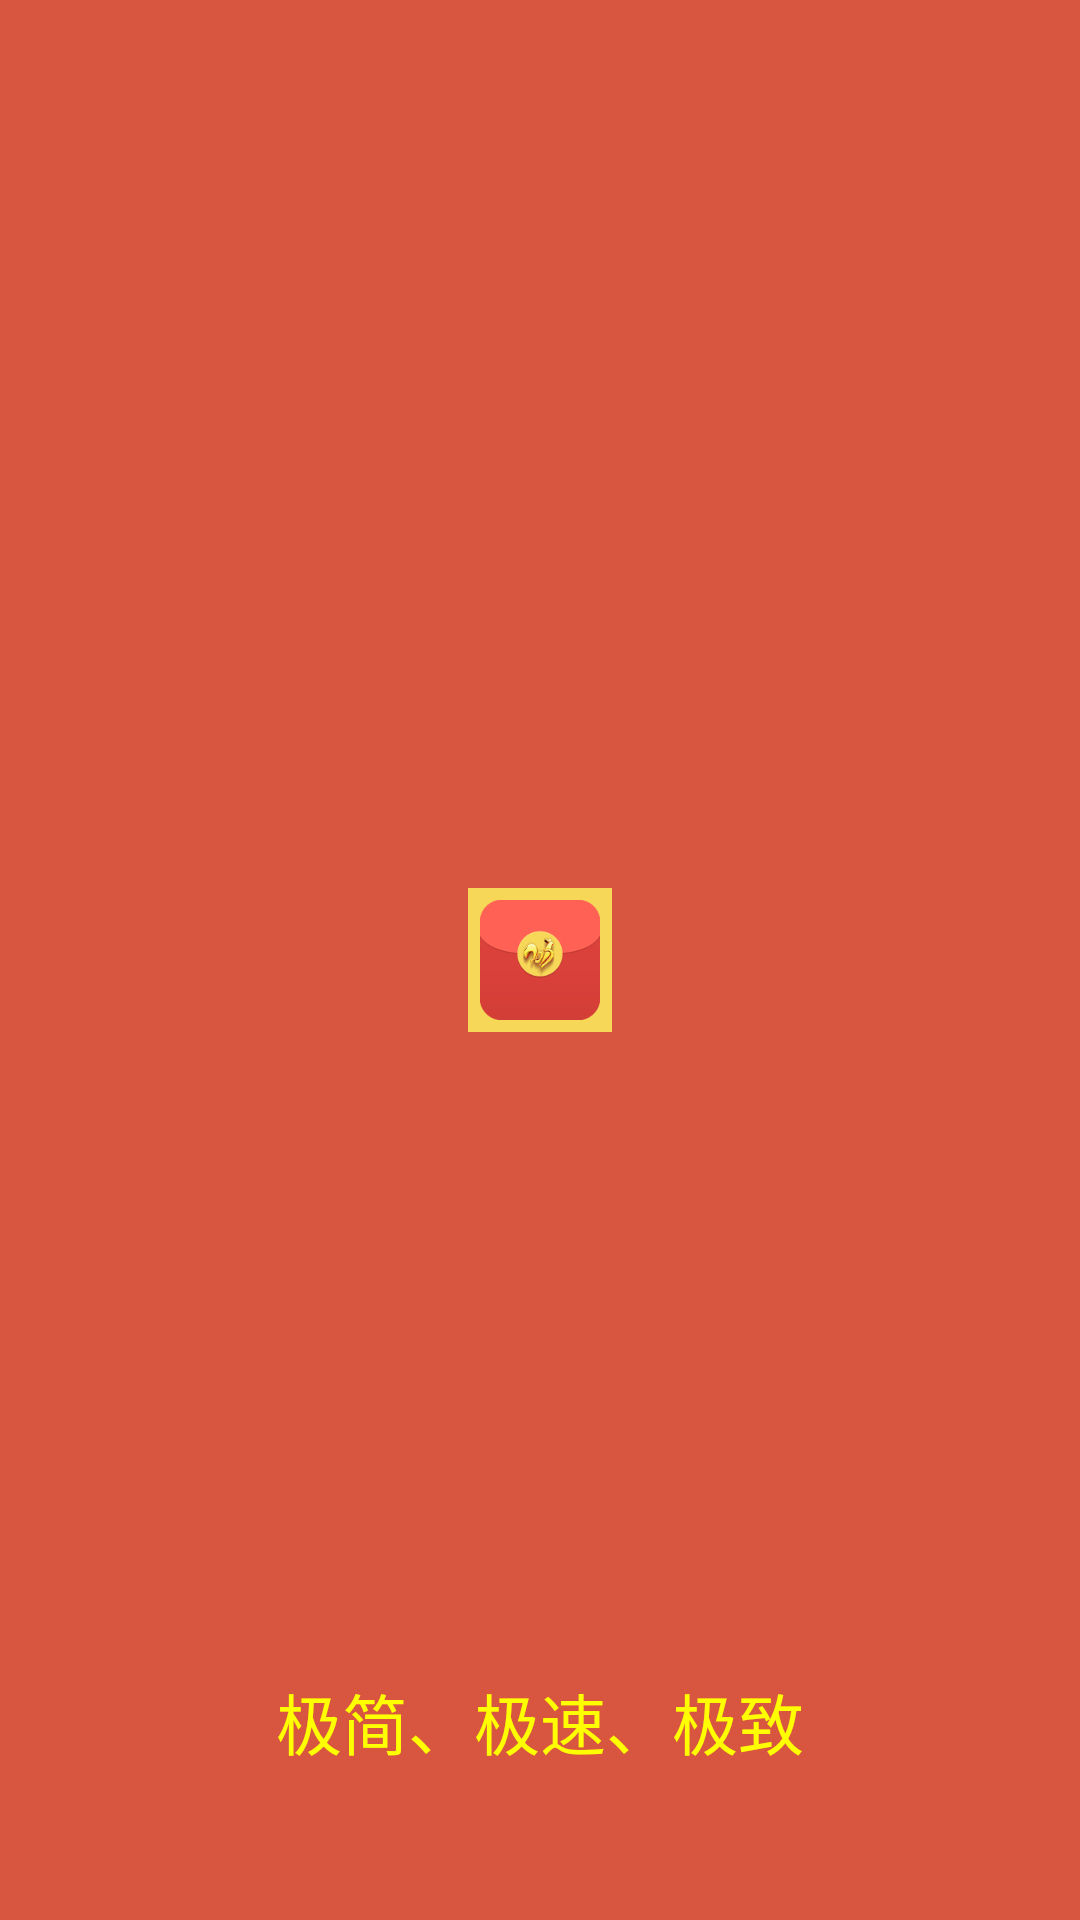

The Android layout XML behind this screen, and the referenced resources:
<!-- AndroidManifest.xml: activity theme AppWelcome -->
<!-- res/layout/activity_start.xml -->
<?xml version="1.0" encoding="utf-8"?>
<RelativeLayout xmlns:android="http://schemas.android.com/apk/res/android"
    android:layout_width="match_parent"
    android:layout_height="match_parent"
    android:background="@color/full_transparent">
    <ImageView
        android:id="@+id/iv_logo"
        android:layout_width="wrap_content"
        android:layout_height="wrap_content"
        android:layout_centerInParent="true"
        android:layout_marginBottom="200dp"
        android:src="@mipmap/ic_launcher"/>

    <TextView
        android:id="@+id/tv_logo"
        android:text="极简、极速、极致"
        android:layout_width="wrap_content"
        android:layout_height="wrap_content"
        android:layout_alignParentBottom="true"
        android:layout_centerHorizontal="true"
        android:textSize="@dimen/text_size_large"
        android:textColor="@color/colorTipFloat"
        android:layout_marginBottom="50dp"/>
</RelativeLayout>
<!-- resources referenced by this layout -->
<resources>
  <color name="colorTipFloat">#ffff01</color>
  <color name="full_transparent">#00000000</color>
  <dimen name="text_size_large">22sp</dimen>
  <!-- mipmap ic_launcher: png bitmap (drawable, 7172 bytes) -->
  <style name="AppWelcome" parent="android:Theme.Translucent.NoTitleBar.Fullscreen">
          <item name="android:windowBackground">@color/colorPrimary</item>
      </style>
  <color name="colorPrimary">#d85540</color>
</resources>
